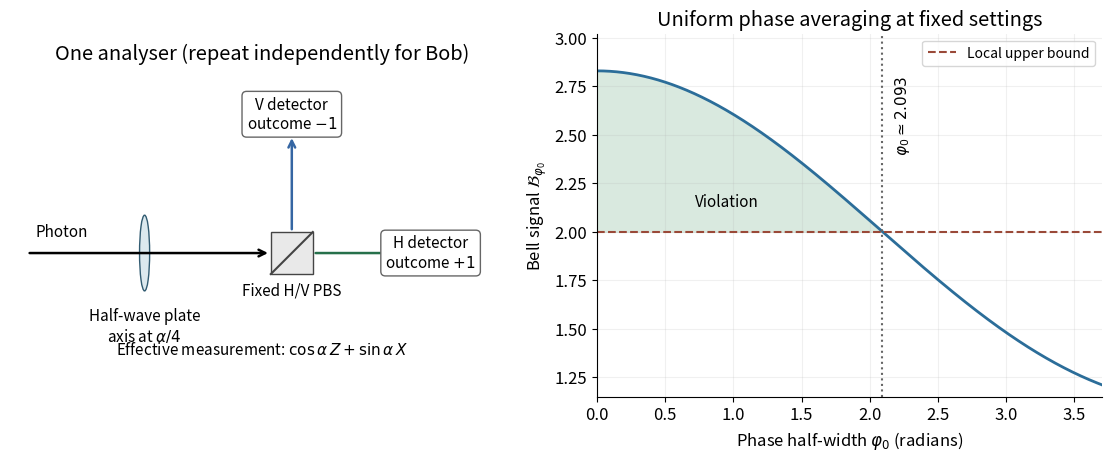

Source code (Python): (Note: this script raises an exception after producing the figure.)
"""Original analyser diagram and Bell signal; Python 3.14, NumPy/Matplotlib."""
from pathlib import Path
import matplotlib
matplotlib.use('Agg')
import matplotlib.pyplot as plt
from matplotlib.patches import Rectangle,Ellipse
import numpy as np

plt.rcParams.update({'font.size':12,'axes.spines.top':False,'axes.spines.right':False})
fig,(setup,bell)=plt.subplots(1,2,figsize=(11,4.5),layout='constrained',facecolor='white')
setup.set(xlim=(-.2,5.8),ylim=(-1.3,2.2),aspect='equal',title='One analyser (repeat independently for Bob)')
setup.axis('off')
setup.annotate('',xy=(2.9,0),xytext=(0,0),arrowprops={'arrowstyle':'->','lw':1.8})
setup.text(.1,.2,'Photon',fontsize=11)
setup.add_patch(Ellipse((1.4,0),.12,.9,facecolor='#dce9ee',edgecolor='#315b71'))
setup.text(1.4,-.65,'Half-wave plate\naxis at '+r'$\alpha/4$',ha='center',va='top',fontsize=11)
setup.add_patch(Rectangle((2.9,-.25),.5,.5,facecolor='#e9e9e9',edgecolor='#444444'))
setup.plot([2.9,3.4],[-.25,.25],color='#444444')
setup.text(3.15,-.5,'Fixed H/V PBS',ha='center',fontsize=11)
setup.annotate('',xy=(4.8,0),xytext=(3.4,0),arrowprops={'arrowstyle':'->','lw':1.8,'color':'#26704b'})
setup.annotate('',xy=(3.15,1.4),xytext=(3.15,.25),arrowprops={'arrowstyle':'->','lw':1.8,'color':'#3566a3'})
for x,y,label in [(4.8,0,'H detector\n'+r'outcome $+1$'),(3.15,1.65,'V detector\n'+r'outcome $-1$')]:
    setup.text(x,y,label,ha='center',va='center',fontsize=11,bbox={'boxstyle':'round,pad=.3','fc':'white','ec':'#666666'})
setup.text(2.8,-1.2,r'Effective measurement: $\cos\alpha\,Z+\sin\alpha\,X$',ha='center',fontsize=11)
x=np.linspace(0,3.7,1001)
y=np.sqrt(2)*(1+np.sinc(x/np.pi))
threshold=2.092751479055039
bell.plot(x,y,color='#2b6d99',lw=2)
bell.axhline(2,color='#9a4938',ls='--',label='Local upper bound')
bell.axvline(threshold,color='#666666',ls=':')
bell.fill_between(x,2,y,where=x<threshold,color='#d9e9df')
bell.text(.95,2.13,'Violation',ha='center',fontsize=11)
bell.text(threshold+.08,2.6,r'$\varphi_0\simeq2.093$',rotation=90,va='center',fontsize=11)
bell.set(xlabel=r'Phase half-width $\varphi_0$ (radians)',ylabel=r'Bell signal $\mathcal{B}_{\varphi_0}$',title='Uniform phase averaging at fixed settings',xlim=(0,3.7),ylim=(1.15,3.02))
bell.legend(loc='upper right',fontsize=10)
bell.grid(alpha=.18)
fig.savefig(Path.cwd()/Path(__file__).with_suffix('.png').name,dpi=120,facecolor='white',transparent=False)
